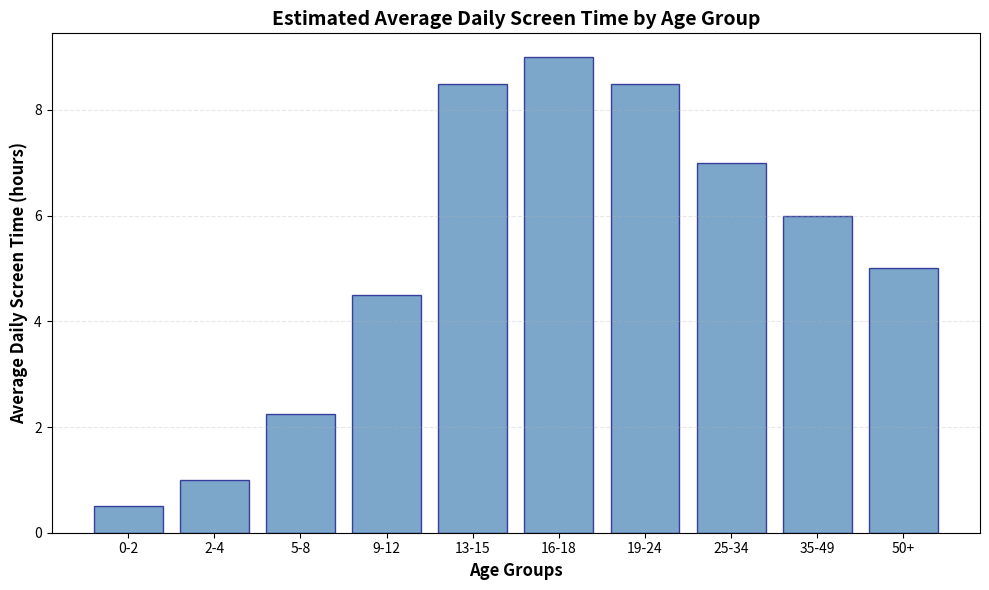

Write the Python code that produced this figure.
import matplotlib.pyplot as plt

agegroups = [
    "0-2",
    "2-4",
    "5-8",
    "9-12",
    "13-15",
    "16-18",
    "19-24",
    "25-34",
    "35-49",
    "50+"
]


screentime = [
    0.5,
    1.0,
    2.25,
    4.5,
    8.5,
    9.0,
    8.5,
    7.0,
    6.0,
    5.0
]

if len(agegroups) != len(screentime):
    raise ValueError('agegroups and screentime must have the same number of entries')

plt.figure(figsize=(10, 6))
plt.bar(agegroups, screentime, color='steelblue', edgecolor='navy', alpha=0.7)
plt.xlabel('Age Groups', fontsize=12, fontweight='bold')
plt.ylabel('Average Daily Screen Time (hours)', fontsize=12, fontweight='bold')
plt.title('Estimated Average Daily Screen Time by Age Group', fontsize=14, fontweight='bold')
plt.grid(axis='y', alpha=0.3, linestyle='--')
plt.tight_layout()
plt.show()
print("information from:")
print("- AAP Media and Young Minds: https://www.aap.org/en-us/advocacy-and-policy/aap-health-initiatives/Pages/Media-and-Children.aspx")
print("- Common Sense Media Census: https://www.commonsensemedia.org/research/the-common-sense-census-media-use-by-tweens-and-teens-2021")
print("- Nielsen US screen time and media usage averages")
